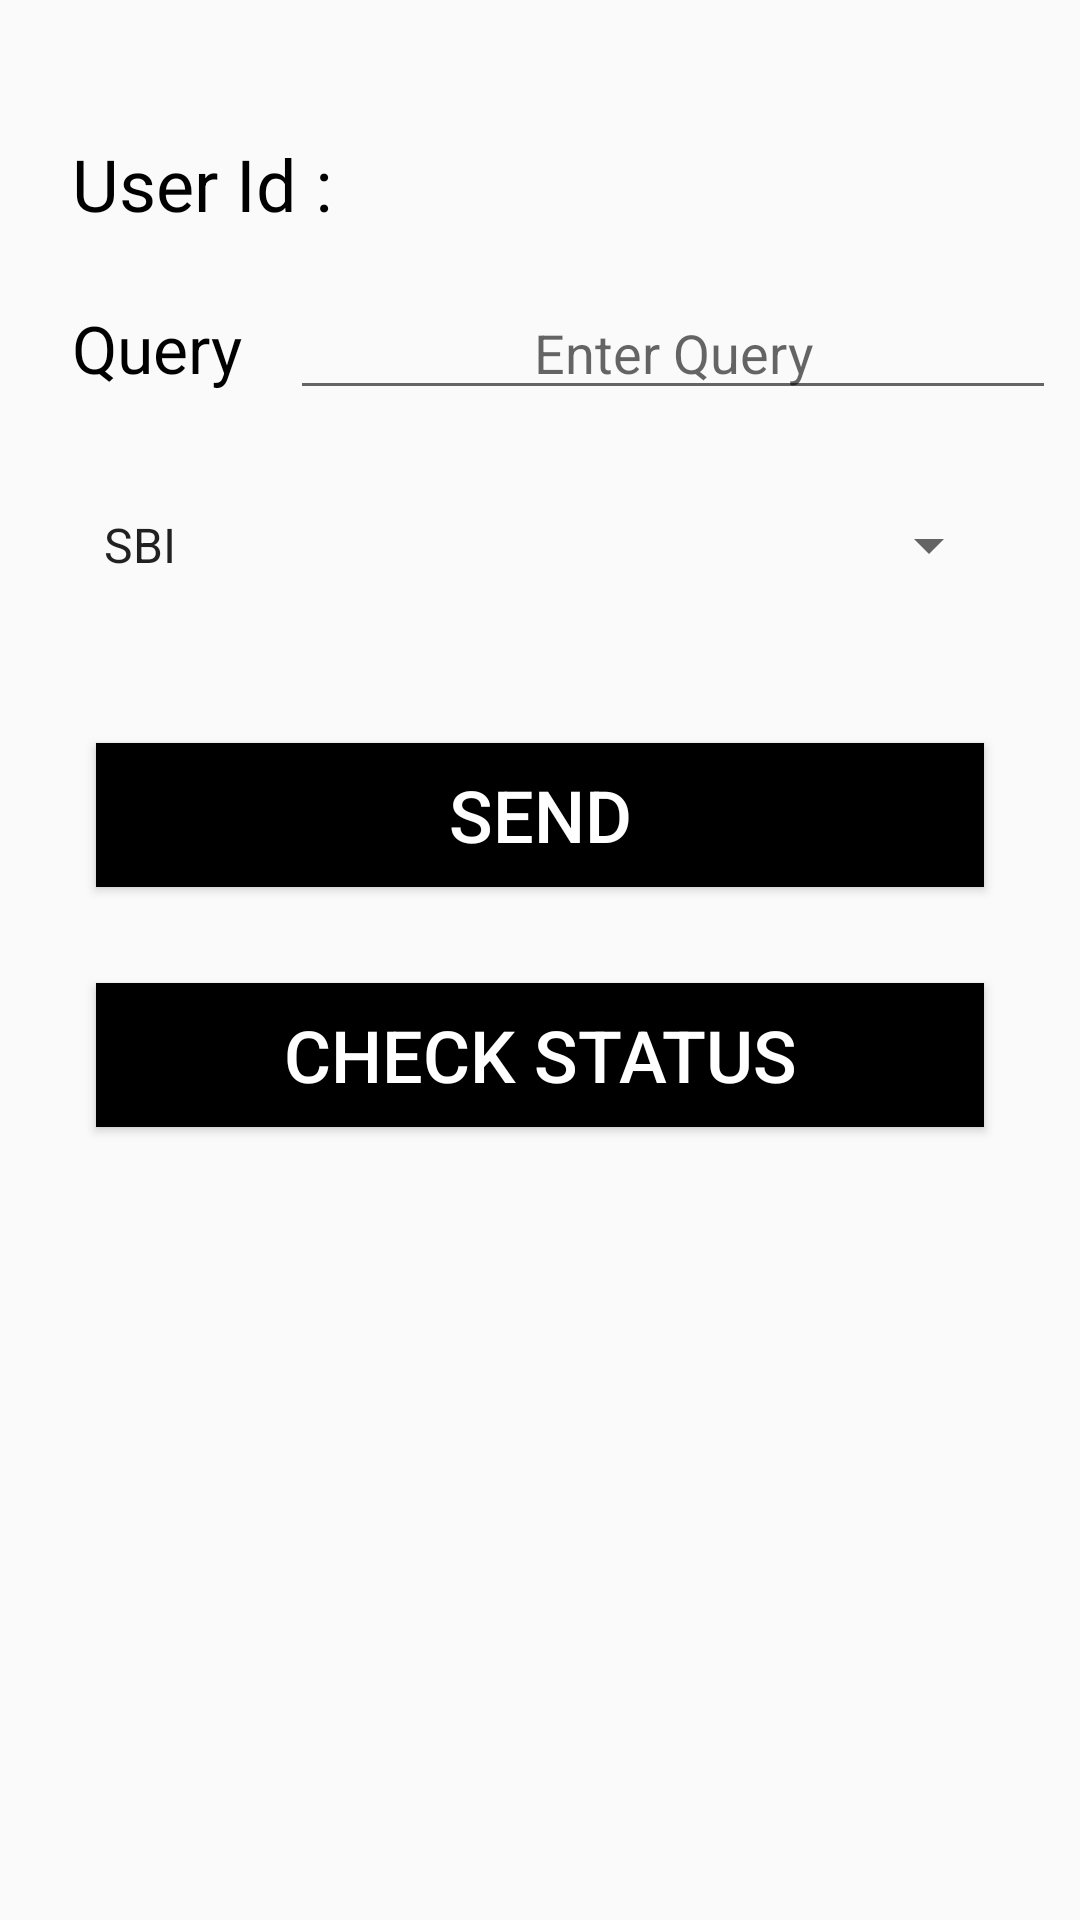

Layout XML and referenced resources for this Android screen:
<!-- AndroidManifest.xml: application theme AppTheme -->
<!-- res/layout/activity_send_query.xml -->
<?xml version="1.0" encoding="utf-8"?>
<android.support.constraint.ConstraintLayout xmlns:android="http://schemas.android.com/apk/res/android"
    xmlns:app="http://schemas.android.com/apk/res-auto"
    xmlns:tools="http://schemas.android.com/tools"
    android:layout_width="match_parent"
    android:layout_height="match_parent"
    tools:context="com.example.myapplication.send_query">

    <TextView
        android:id="@+id/textView52"
        android:layout_width="wrap_content"
        android:layout_height="wrap_content"
        android:layout_marginEnd="8dp"
        android:layout_marginStart="24dp"
        android:layout_marginTop="45dp"
        android:text="User Id :"
        android:textColor="@android:color/black"
        android:textSize="24sp"
        app:layout_constraintEnd_toStartOf="@+id/textView53"
        app:layout_constraintStart_toStartOf="parent"
        app:layout_constraintTop_toTopOf="parent" />

    <TextView
        android:id="@+id/textView53"
        android:layout_width="0dp"
        android:layout_height="wrap_content"
        android:layout_marginEnd="8dp"
        android:layout_marginStart="8dp"
        android:textSize="24sp"
        app:layout_constraintBaseline_toBaselineOf="@+id/textView52"
        app:layout_constraintEnd_toEndOf="parent"
        app:layout_constraintStart_toEndOf="@+id/textView52" />

    <TextView
        android:id="@+id/textView54"
        android:layout_width="wrap_content"
        android:layout_height="wrap_content"
        android:layout_marginStart="24dp"
        android:layout_marginTop="24dp"
        android:text="Query"
        android:textColor="@android:color/black"
        android:textSize="22sp"
        app:layout_constraintStart_toStartOf="parent"
        app:layout_constraintTop_toBottomOf="@+id/textView52" />

    <Spinner
        android:id="@+id/spinner2"
        android:layout_width="307dp"
        android:layout_height="42dp"
        android:layout_marginEnd="32dp"
        android:layout_marginStart="32dp"
        android:layout_marginTop="24dp"
        android:entries="@array/spinnerbank"
        app:layout_constraintEnd_toEndOf="parent"
        app:layout_constraintStart_toStartOf="parent"
        app:layout_constraintTop_toBottomOf="@+id/editText20" />

    <Button
        android:id="@+id/button21"
        android:layout_width="0dp"
        android:layout_height="wrap_content"
        android:layout_marginEnd="32dp"
        android:layout_marginStart="32dp"
        android:layout_marginTop="45dp"
        android:background="@android:color/black"
        android:text="SEND"
        android:textColor="@android:color/white"
        android:textSize="24sp"
        app:layout_constraintEnd_toEndOf="parent"
        app:layout_constraintHorizontal_bias="0.0"
        app:layout_constraintStart_toStartOf="parent"
        app:layout_constraintTop_toBottomOf="@+id/spinner2" />

    <Button
        android:id="@+id/button22"
        android:layout_width="0dp"
        android:layout_height="wrap_content"
        android:layout_marginEnd="32dp"
        android:layout_marginStart="32dp"
        android:layout_marginTop="32dp"
        android:background="@android:color/black"
        android:text="CHECK STATUS"
        android:textColor="@android:color/white"
        android:textSize="24sp"
        app:layout_constraintEnd_toEndOf="parent"
        app:layout_constraintStart_toStartOf="parent"
        app:layout_constraintTop_toBottomOf="@+id/button21" />

    <EditText
        android:id="@+id/editText20"
        android:layout_width="0dp"
        android:layout_height="wrap_content"
        android:layout_marginEnd="8dp"
        android:layout_marginStart="16dp"
        android:ems="10"
        android:hint="Enter Query"
        android:inputType="textPersonName"
        android:textAlignment="center"
        app:layout_constraintBaseline_toBaselineOf="@+id/textView54"
        app:layout_constraintEnd_toEndOf="parent"
        app:layout_constraintHorizontal_bias="0.8"
        app:layout_constraintStart_toEndOf="@+id/textView54" />

</android.support.constraint.ConstraintLayout>
<!-- resources referenced by this layout -->
<resources>
  <string-array name="spinnerbank">
          <item>SBI</item>
          <item>PNB</item>
          <item>ICICI</item>
          <item>HDFC</item>
      </string-array>
  <style name="AppTheme" parent="Base.Theme.AppCompat.Light.DarkActionBar">
          
          <item name="colorPrimary">#FFFFFF</item>
          <item name="colorPrimaryDark">@color/colorPrimaryDark</item>
          <item name="colorAccent">@color/colorAccent</item>
      </style>
  <color name="colorPrimaryDark">#000000</color>
  <color name="colorAccent">#00ECFF</color>
</resources>
